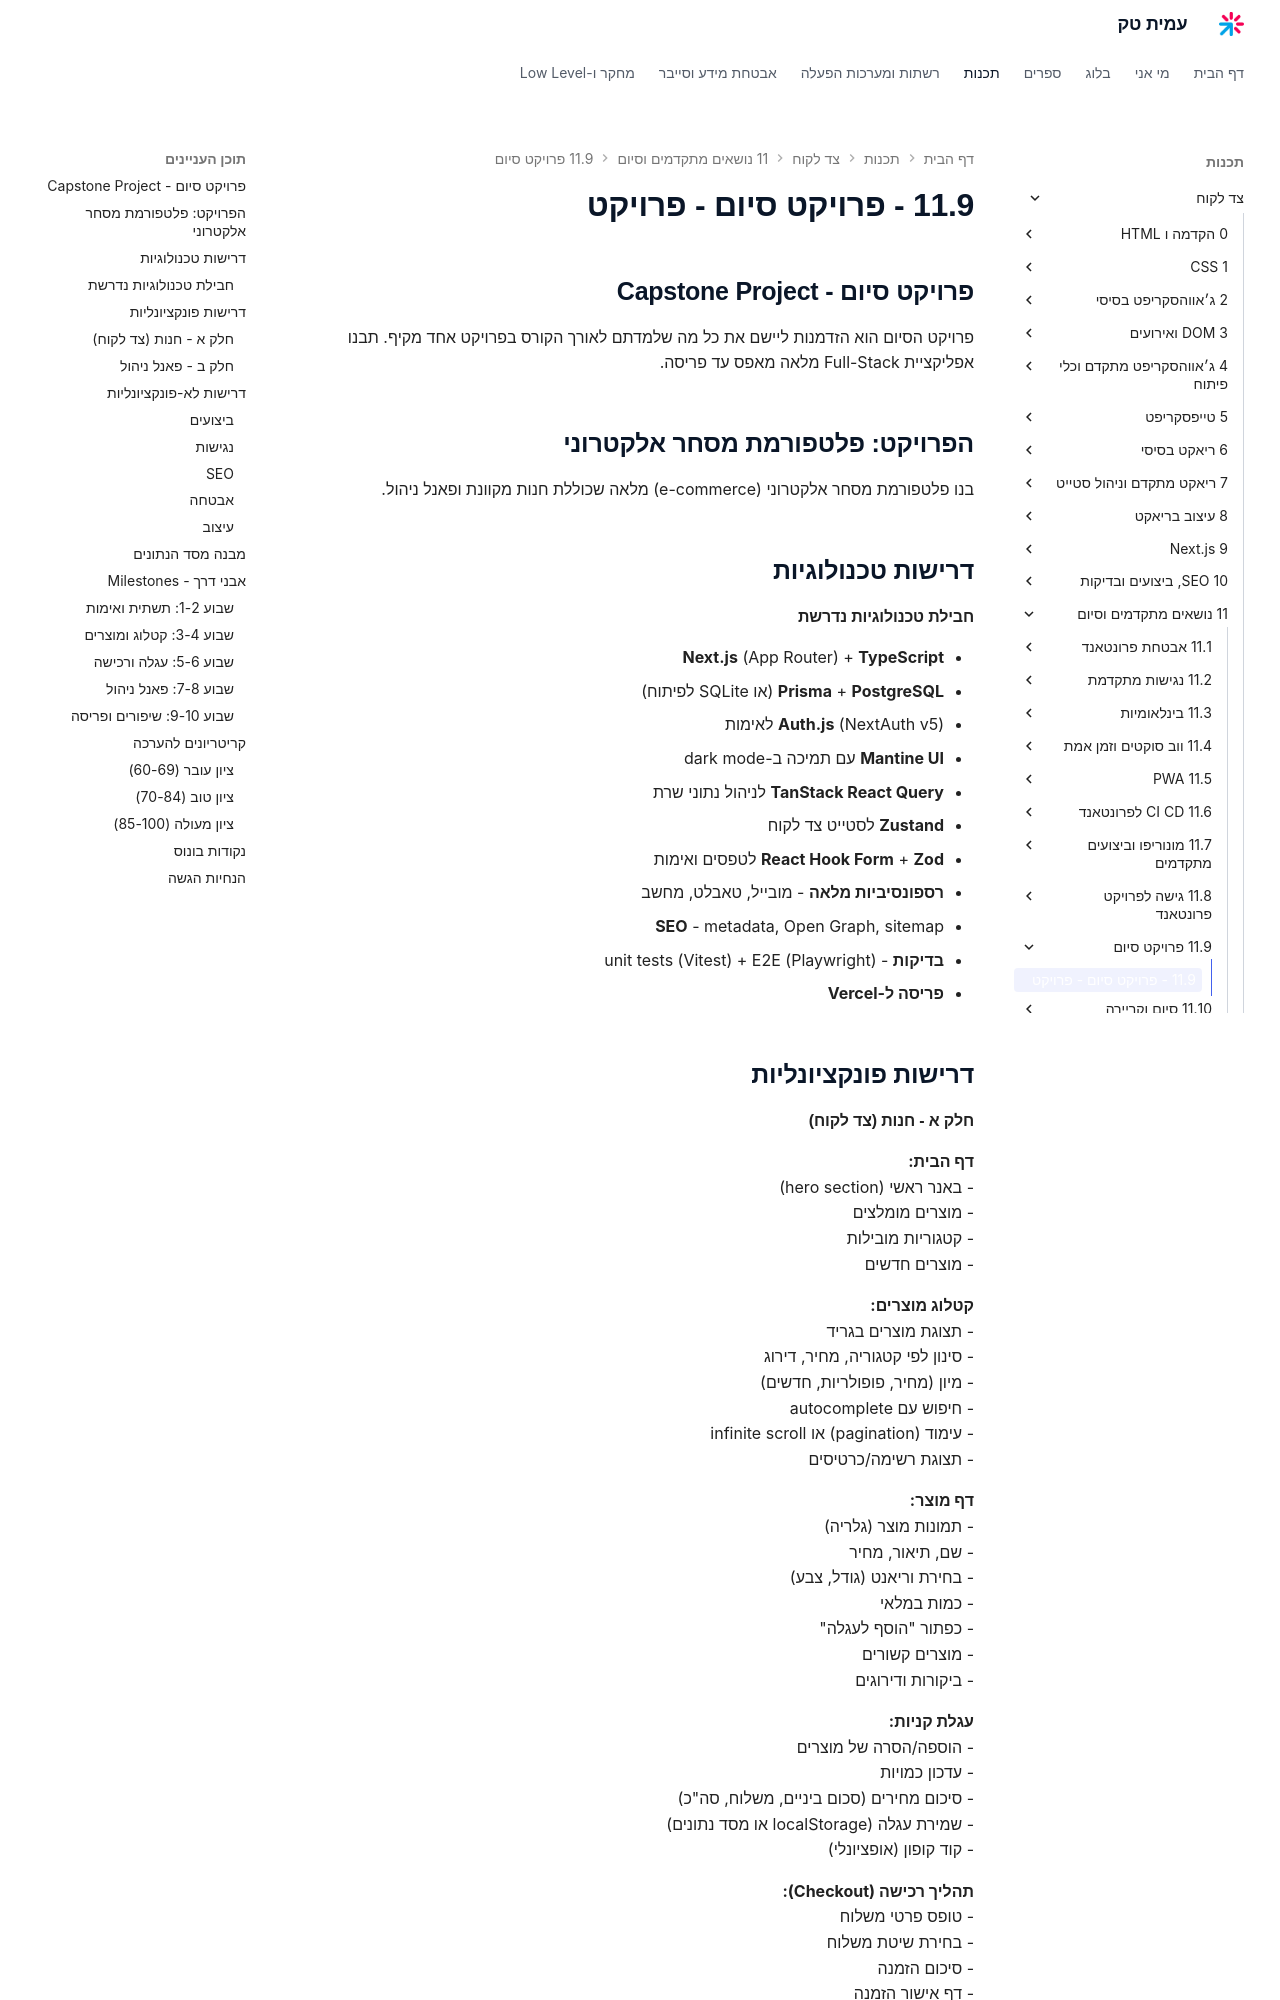

repository: AmitPinchasi/amittech · page: צד-לקוח/11 - נושאים מתקדמים וסיום/11.9 - פרויקט סיום/11.9 - פרויקט סיום - פרויקט/index.html · generator: mkdocs

## פרויקט סיום - Capstone Project

פרויקט הסיום הוא הזדמנות ליישם את כל מה שלמדתם לאורך הקורס בפרויקט אחד מקיף. תבנו אפליקציית Full-Stack מלאה מאפס עד פריסה.

## הפרויקט: פלטפורמת מסחר אלקטרוני

בנו פלטפורמת מסחר אלקטרוני (e-commerce) מלאה שכוללת חנות מקוונת ופאנל ניהול.

## דרישות טכנולוגיות

#### חבילת טכנולוגיות נדרשת

- **Next.js** (App Router) + **TypeScript**
- **Prisma** + **PostgreSQL** (או SQLite לפיתוח)
- **Auth.js** (NextAuth v5) לאימות
- **Mantine UI** עם תמיכה ב-dark mode
- **TanStack React Query** לניהול נתוני שרת
- **Zustand** לסטייט צד לקוח
- **React Hook Form** + **Zod** לטפסים ואימות
- **רספונסיביות מלאה** - מובייל, טאבלט, מחשב
- **SEO** - metadata, Open Graph, sitemap
- **בדיקות** - unit tests (Vitest) + E2E (Playwright)
- **פריסה ל-Vercel**

## דרישות פונקציונליות

#### חלק א - חנות (צד לקוח)

**דף הבית:**
- באנר ראשי (hero section)
- מוצרים מומלצים
- קטגוריות מובילות
- מוצרים חדשים

**קטלוג מוצרים:**
- תצוגת מוצרים בגריד
- סינון לפי קטגוריה, מחיר, דירוג
- מיון (מחיר, פופולריות, חדשים)
- חיפוש עם autocomplete
- עימוד (pagination) או infinite scroll
- תצוגת רשימה/כרטיסים

**דף מוצר:**
- תמונות מוצר (גלריה)
- שם, תיאור, מחיר
- בחירת וריאנט (גודל, צבע)
- כמות במלאי
- כפתור "הוסף לעגלה"
- מוצרים קשורים
- ביקורות ודירוגים

**עגלת קניות:**
- הוספה/הסרה של מוצרים
- עדכון כמויות
- סיכום מחירים (סכום ביניים, משלוח, סה"כ)
- שמירת עגלה (localStorage או מסד נתונים)
- קוד קופון (אופציונלי)

**תהליך רכישה (Checkout):**
- טופס פרטי משלוח
- בחירת שיטת משלוח
- סיכום הזמנה
- דף אישור הזמנה

**אימות משתמשים:**
- הרשמה (אימייל + סיסמה)
- התחברות
- התחברות עם Google
- שכחתי סיסמה (אופציונלי)
- פרופיל משתמש
- היסטוריית הזמנות
